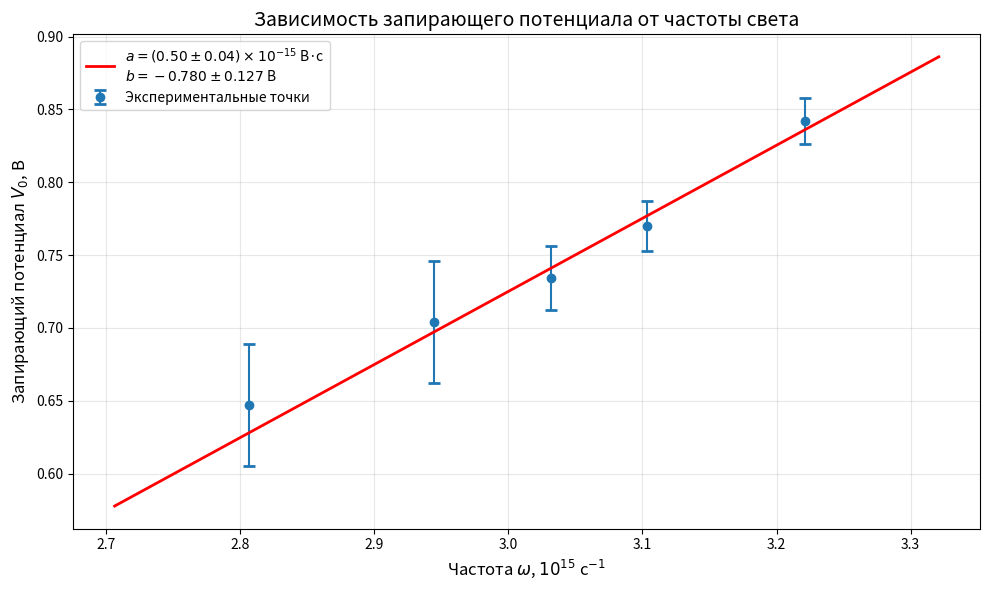

The script that saved this image:
import numpy as np
import matplotlib.pyplot as plt
from scipy.optimize import curve_fit

# Данные из таблицы
lambda_angstrom = np.array([5852, 6074, 6217, 6402, 6717])  # Å
V0 = np.array([0.842, 0.770, 0.734, 0.704, 0.647])  # В
sigma_V0 = np.array([0.016, 0.017, 0.022, 0.042, 0.042])  # В

# Переводим длину волны в частоту (ω = 2πc/λ)
c = 3e8  # м/с
omega = 2 * np.pi * c / (lambda_angstrom * 1e-10)  # с⁻¹
omega_15 = omega / 1e15  # в единицах 10^15 с⁻¹

print("Частоты для построения графика:")
for i in range(len(lambda_angstrom)):
    print(f"λ = {lambda_angstrom[i]} Å, ω = {omega_15[i]:.3f} × 10¹⁵ с⁻¹")


# Линейная функция для аппроксимации V₀(ω)
def linear_func(omega, h, W):
    # V₀ = (ħω - W)/e = (hω/2π - W)/e
    # Перепишем: V₀ = (h/e)ω - (W/e)
    h_bar = h / (2 * np.pi)
    return (h_bar * omega - W) / 1.602e-19  # деление на e в СИ


# Альтернативная параметризация (проще для fitting)
def linear_func_simple(omega, slope, intercept):
    return slope * omega + intercept


# Аппроксимация линейной зависимостью
p0 = [4e-15, -2]  # начальные приближения
popt, pcov = curve_fit(linear_func_simple, omega, V0, sigma=sigma_V0, p0=p0)
slope, intercept = popt
sigma_slope, sigma_intercept = np.sqrt(np.diag(pcov))

# Расчет постоянной Планка из наклона
# slope = h/(e*2π) => h = slope * e * 2π
e = 1.602e-19  # Кл
h_exp = slope * e
sigma_h = sigma_slope * e

# Работа выхода из intercept
# intercept = -W/e => W = -intercept * e
W = -intercept * e
sigma_W = sigma_intercept * e

print(f"\nРезультаты аппроксимации:")
print(f"Наклон: {slope:.3e} ± {sigma_slope:.3e} В·с")
print(f"Пересечение: {intercept:.3f} ± {sigma_intercept:.3f} В")
print(f"Постоянная Планка: {h_exp:.3e} ± {sigma_h:.3e} Дж·с")
print(f"Табличное значение: 6.626e-34 Дж·с")
print(f"Относительная погрешность: {abs(h_exp-6.626e-34)/6.626e-34*100:.1f}%")
print(f"Работа выхода: {W:.3e} ± {sigma_W:.3e} Дж")
print(f"Работа выхода: {W/1.602e-19:.2f} ± {sigma_W/1.602e-19:.2f} эВ")

# Построение графика
plt.figure(figsize=(10, 6))

# Экспериментальные точки с погрешностями
plt.errorbar(
    omega_15,
    V0,
    yerr=sigma_V0,
    fmt="o",
    markersize=6,
    capsize=4,
    capthick=2,
    label="Экспериментальные точки",
)

textstr = "\n".join(
    (
        f"$a = ({slope*1e15:.2f} \\pm {sigma_slope*1e15:.2f}) \\times 10^{{-15}}$ В·с",
        f"$b = {intercept:.3f} \\pm {sigma_intercept:.3f}$ В",
    )
)

# Аппроксимирующая прямая
omega_fit = np.linspace(min(omega_15) - 0.1, max(omega_15) + 0.1, 100)
V0_fit = linear_func_simple(omega_fit * 1e15, slope, intercept)
plt.plot(omega_fit, V0_fit, "r-", linewidth=2, label=textstr)

# Настройки графика
plt.xlabel("Частота $\\omega$, $10^{15}$ с$^{-1}$", fontsize=12)
plt.ylabel("Запирающий потенциал $V_0$, В", fontsize=12)
plt.title("Зависимость запирающего потенциала от частоты света", fontsize=14)
plt.grid(True, alpha=0.3)
plt.legend(fontsize=10)

plt.tight_layout()
plt.show()
